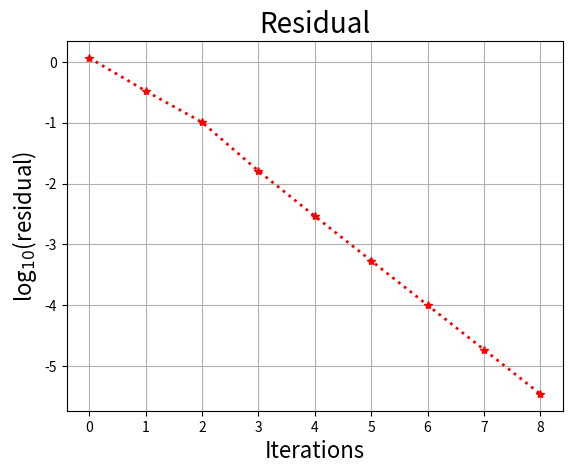

The script that saved this image:
#!/usr/bin/python3
# -*- coding : utf-8 -*-
# @Project : project2
# @Subproject  : Gauss-SiederMethod
# @Author : howyoung
# @Software : PyCharm
# @Time :  2022/11/1 19:05

import numpy as np
import matplotlib.pylab as plt


class GaussMethod(object):

    def __init__(self, A, b, iter, tol):
        """定义初始值"""
        self.A = A
        self.b = b
        self.iter = iter
        self.tol = tol
        self.residuals = []

    def gauss(self):
        """Jacobi迭代求解"""
        f = open("Gauss-Sieder_residual.log", 'w', encoding='utf-8')

        n = self.A.shape[1]
        D = np.eye(n)
        D[np.arange(n), np.arange(n)] = self.A[np.arange(n), np.arange(n)]
        LU = self.A - D
        # 得到LU的上、下三角矩阵
        L = np.tril(LU)
        U = np.triu(LU)
        D_L = D + L
        X = np.zeros(n)

        # 最多迭代iter次
        for i in range(self.iter):
            X1 = X.copy()
            D_L_inv = np.linalg.inv(D_L)
            X = -np.dot(np.dot(D_L_inv, U), X) + np.dot(D_L_inv, b)

            print('\n第', i, '次迭代：', X, file=f)
            print('残差值为：', np.abs(X - X1), file=f)
            print('当前最大残差为：', np.max(np.abs(X - X1)), file=f)

            self.residuals.append(np.max(np.abs(X - X1)))

            if np.max(np.abs(X - X1)) < self.tol:
                print('计算收敛!', file=f)
                break

        f.close()

        return i, X

    def plot_residuals(self):
        """绘制残差曲线"""
        var = self.gauss()[0]
        horizon = np.linspace(0, var, var + 1)
        verticle = np.log10(self.residuals)

        plt.title("Residual", fontsize=20)
        plt.plot(horizon, verticle, marker='*', linestyle=':', c='r', label='Residual', linewidth=2)
        plt.xlabel("Iterations", fontsize=16)
        plt.ylabel("log$_\mathit{10}$(residual)", fontsize=16)
        plt.grid(True)
        plt.tick_params(axis='both')
        plt.savefig('Gauss-Sieder.png', bbox_inches='tight')
        plt.show()


if __name__ == "__main__":

    A = np.array([
        [3, -1, 0, 0],
        [-2, 6, -1, 0],
        [0, -2, 6, -1],
        [0, 0, -2, 7]
    ])

    b = np.array([3, 4, 5, -3])
    X = GaussMethod(A, b, 100000, 1e-5)
    X.plot_residuals()
